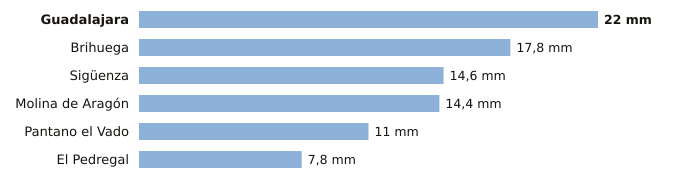

Values plotted in this chart, from the file beside it:
estacion, provincia, indicativo, mm_6_dias_anteriores, mm_hoy, mm_7_dias, horas_de_hoy
Guadalajara, Guadalajara, 3168D, 22.0, 0.0, 22.0, 2
Brihuega, Guadalajara, 3209Y, 17.8, 0.0, 17.8, 1
Sigüenza, Guadalajara, 3130C, 14.6, 0.0, 14.6, 2
Molina de Aragón, Guadalajara, 3013, 14.4, 0.0, 14.4, 2
Pantano el Vado, Guadalajara, 3103, 11.0, 0.0, 11.0, 1
El Pedregal, Guadalajara, 9377Y, 7.8, 0.0, 7.8, 2
